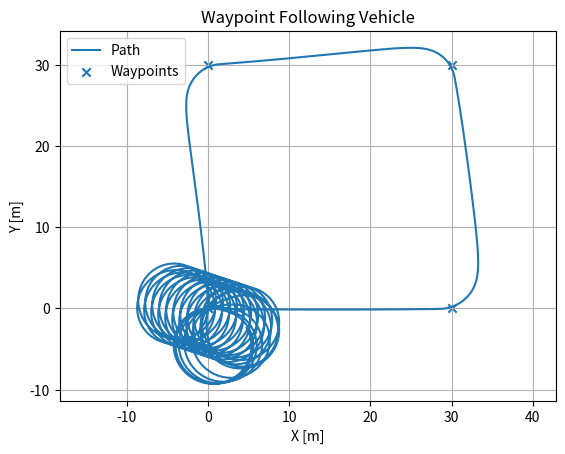

Write Python code to recreate this figure.
"""
Project: Waypoint Following Vehicle
Purpose:
This script demonstrates how to implement a **waypoint following algorithm** for a vehicle using multiple PID loops. The vehicle follows a sequence of waypoints by simultaneously controlling its speed and heading. This project explores:
- **Waypoint Navigation**: Tracking and transitioning between multiple waypoints.
- **Heading Control**: Adjusting the steering to align the vehicle's heading with the target waypoint.
- **Speed Control**: Regulating the speed of the vehicle based on a target speed.
- **PID Controllers**: Using tuned PID loops for heading and speed regulation.

Applications:
- **Autonomous Vehicles**: Path following for cars, drones, or robots.
- **Industrial Robotics**: Precision positioning and movement of automated guided vehicles (AGVs) along predefined paths.
- **Autonomous Maritime Systems**: Maritime navigation using waypoints for route planning.

Key Learning:
- The script introduces **multiple PID control loops** where one loop manages the heading (steering) and another adjusts speed, simulating complex control systems encountered in real-world scenarios.
"""

import numpy as np  # For numerical computations
import matplotlib.pyplot as plt  # For visualization of vehicle path and waypoints

# PID control class for heading and speed regulation
class PID:
    def __init__(self, kp, ki, kd, output_limits=(-1e9, 1e9)):
        """
        Initializes a PID controller.

        Parameters:
            kp (float): Proportional gain.
            ki (float): Integral gain.
            kd (float): Derivative gain.
            output_limits (tuple): Output limits (default: no limits).
        """
        self.kp = kp  # Proportional gain
        self.ki = ki  # Integral gain
        self.kd = kd  # Derivative gain
        self.output_limits = output_limits  # Clamps for the output value
        self.integral = 0.0  # Integral accumulator
        self.prev_error = 0.0  # Stores the previous error for derivative term calculation

    def update(self, error, dt):
        """
        Computes the control output based on the error using the PID algorithm.

        Parameters:
            error (float): The difference between the desired and actual value (setpoint - measurement).
            dt (float): Time step for integrating and differentiating.

        Returns:
            float: PID output (clamped within `output_limits`).
        """
        # Update the integral and derivative components
        self.integral += error * dt
        derivative = (error - self.prev_error) / dt

        # Compute the PID control signal
        u = self.kp * error + self.ki * self.integral + self.kd * derivative

        # Clamp the control signal to the allowed range
        self.prev_error = error
        return float(np.clip(u, self.output_limits[0], self.output_limits[1]))

# Function to wrap angles into the range [-π, π]
def wrap_angle(a):
    """
    Wraps an angle to the range [-π, π].

    Parameters:
        a (float): Angle in radians.

    Returns:
        float: Wrapped angle in radians.
    """
    return (a + np.pi) % (2 * np.pi) - np.pi

# Main function to execute waypoint following simulation
def main():
    """
    Simulates a vehicle navigating through a series of waypoints using PID loops for heading and speed control.
    Visualizes the vehicle's calculated path and its ability to track waypoints effectively.
    """

    # Simulation parameters
    dt = 0.05  # Time step (seconds)
    t = np.arange(0, 180, dt)  # Simulation runtime (0 to 180 seconds)

    # Define a series of waypoints the vehicle should follow
    waypoints = np.array([[0, 0], [30, 0], [30, 30], [0, 30], [0, 0]], dtype=float)  # Square path
    wp = 1  # Start by targeting the second waypoint

    # Vehicle's initial state
    x, y = 0.0, 0.0  # Initial position (m)
    heading, speed = 0.0, 0.0  # Initial heading (rad) and speed (m/s)
    wheelbase = 2.5  # Distance between front and rear axles (in meters)

    # Instantiate two PID controllers: one for heading and another for speed
    heading_pid = PID(2.5, 0.0, 0.4, output_limits=(-0.5, 0.5))  # Heading control PID
    speed_pid = PID(1.2, 0.2, 0.0, output_limits=(-2, 2))  # Speed control PID

    # Logs for vehicle path
    xs, ys = [], []  # Lists to store vehicle's position over time

    # Simulation loop
    for _ in t:
        # Target waypoint
        target = waypoints[wp]
        dx, dy = target[0] - x, target[1] - y

        # Check if the vehicle has reached the current waypoint
        if np.hypot(dx, dy) < 1.5 and wp < len(waypoints) - 1:
            wp += 1  # Move to the next waypoint
            target = waypoints[wp]
            dx, dy = target[0] - x, target[1] - y

        # Compute desired heading toward the target waypoint
        desired_heading = np.arctan2(dy, dx)

        # Compute control signals using PID controllers
        steering = heading_pid.update(wrap_angle(desired_heading - heading), dt)  # Steering control
        accel = speed_pid.update(5.0 - speed, dt)  # Speed control (target speed = 5.0 m/s)

        # Update the vehicle's speed and ensure it is non-negative
        speed = max(0, speed + accel * dt)

        # Update the heading using bicycle model steering dynamics (simplified)
        heading += (speed / wheelbase) * np.tan(steering) * dt

        # Update position using current speed and heading, with added noise for realism
        x += speed * np.cos(heading) * dt + 0.15 * dt  # Forward movement
        y += speed * np.sin(heading) * dt - 0.05 * dt  # Lateral deviation

        # Log current position
        xs.append(x)
        ys.append(y)

    # Visualization: Vehicle's path and waypoint tracking
    plt.figure()
    plt.plot(xs, ys, label="Path")  # Plot the vehicle's calculated path
    plt.scatter(waypoints[:, 0], waypoints[:, 1], marker="x", label="Waypoints")  # Mark waypoints
    plt.title("Waypoint Following Vehicle")  # Add title
    plt.xlabel("X [m]")  # Label for the x-axis
    plt.ylabel("Y [m]")  # Label for the y-axis
    plt.axis("equal")  # Ensure equal scaling for x and y axes
    plt.grid(True)  # Add gridlines for readability
    plt.legend()  # Add legend to differentiate path and waypoints
    plt.show()

# Entry point: Execute the waypoint following simulation
if __name__ == "__main__":
    main()
